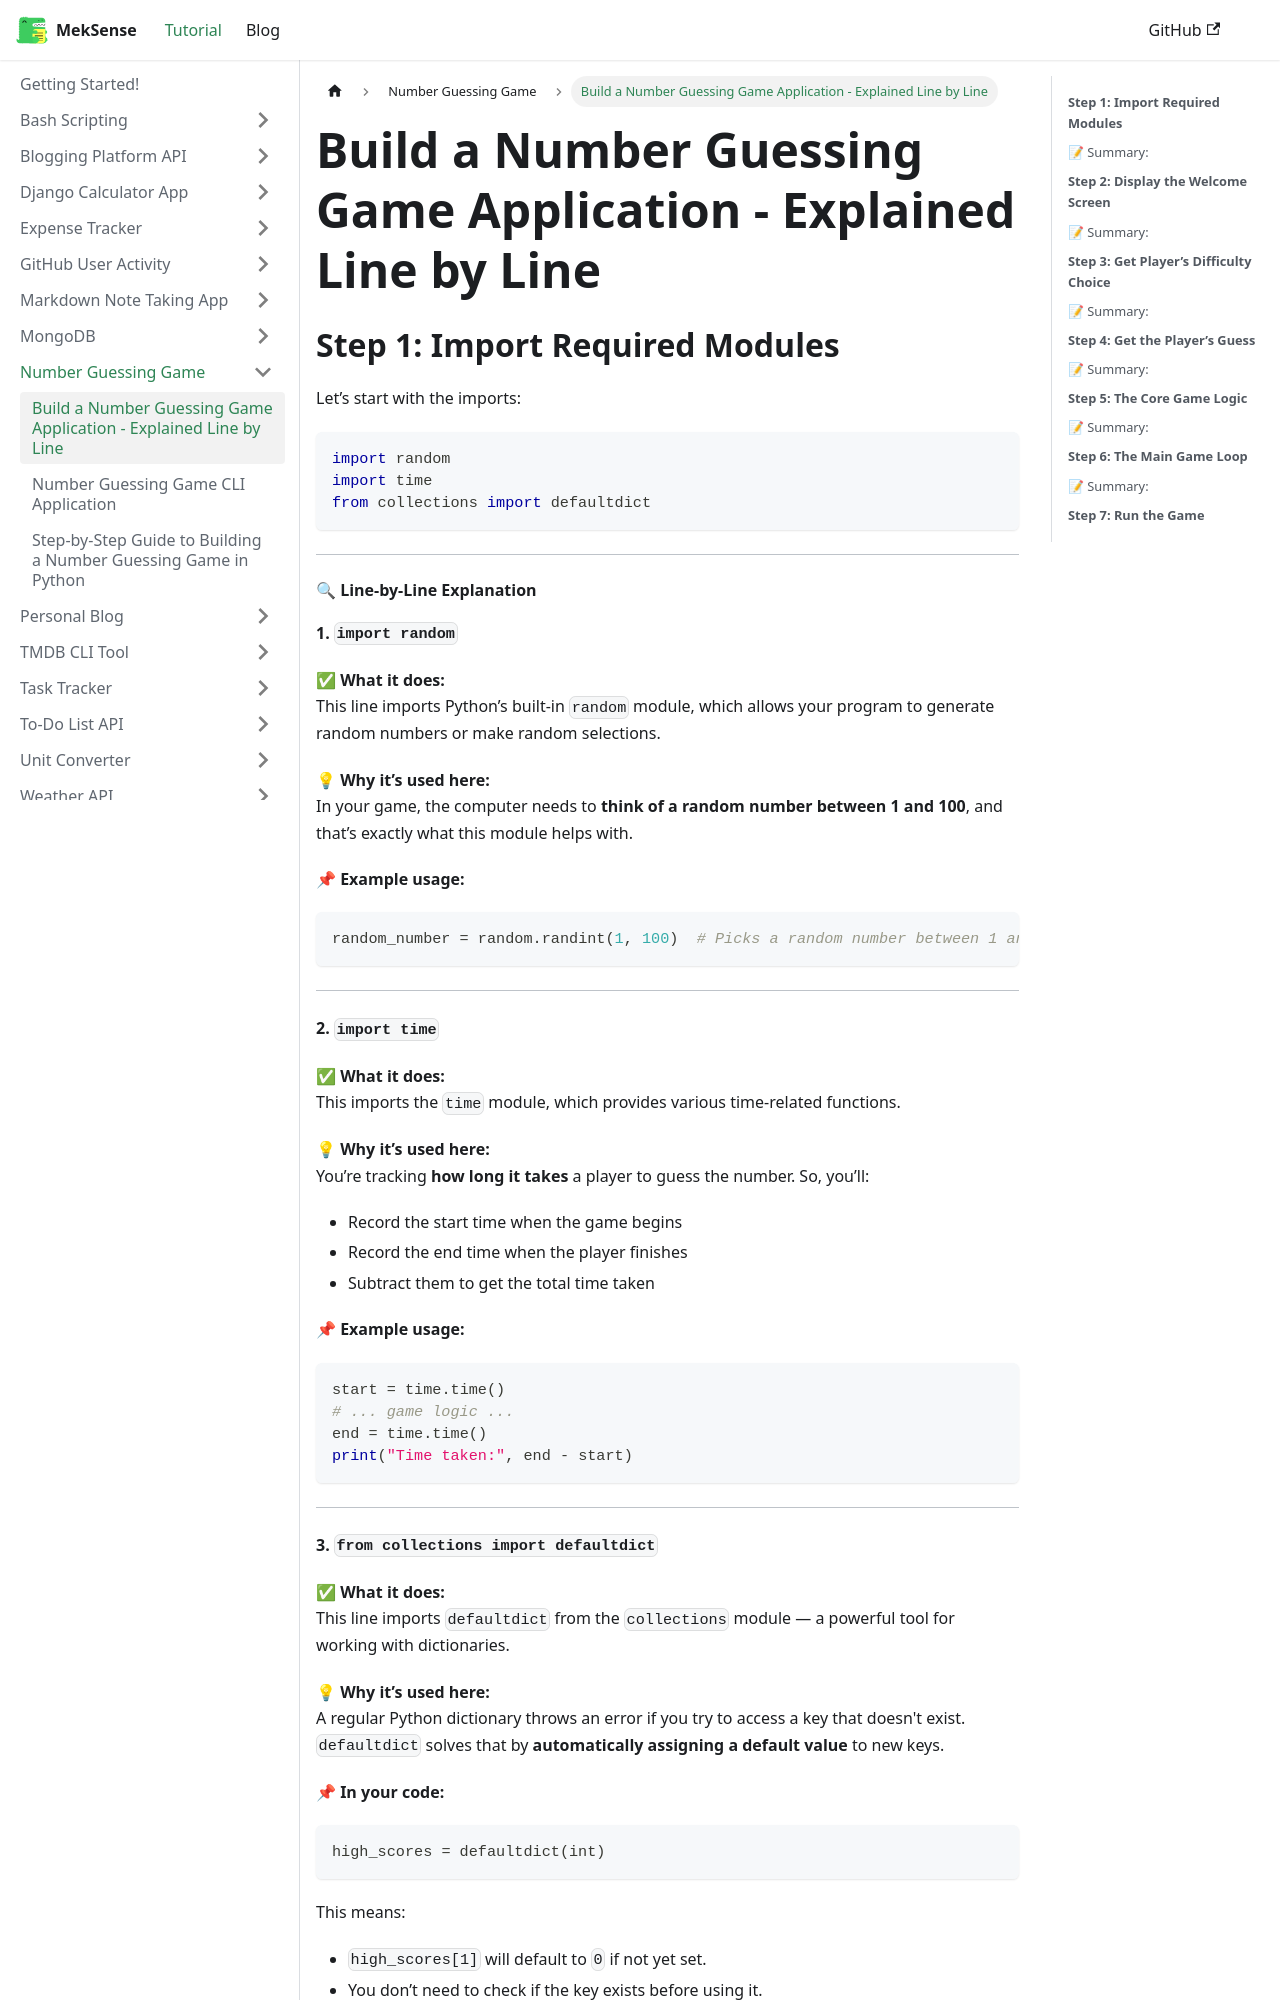

repository: king-luvaha/project-wiki · page: docs/Number Guessing Game/Build a Number Guessing Game Application - Explained Line by Line.html · generator: docusaurus

## **Step 1: Import Required Modules**

Let’s start with the imports:

```python
import random
import time 
from collections import defaultdict
```

---

#### 🔍 **Line-by-Line Explanation**

**1. `import random`**

✅ **What it does:**  
This line imports Python’s built-in `random` module, which allows your program to generate random numbers or make random selections.

💡 **Why it’s used here:**  
In your game, the computer needs to **think of a random number between 1 and 100**, and that’s exactly what this module helps with.

📌 **Example usage:**

```python
random_number = random.randint(1, 100)  # Picks a random number between 1 and 100
```

---

**2. `import time`**

✅ **What it does:**  
This imports the `time` module, which provides various time-related functions.

💡 **Why it’s used here:**  
You’re tracking **how long it takes** a player to guess the number. So, you’ll:

- Record the start time when the game begins
- Record the end time when the player finishes
- Subtract them to get the total time taken

📌 **Example usage:**

```python
start = time.time()
# ... game logic ...
end = time.time()
print("Time taken:", end - start)
```

---

 **3. `from collections import defaultdict`**

✅ **What it does:**  
This line imports `defaultdict` from the `collections` module — a powerful tool for working with dictionaries.

💡 **Why it’s used here:**  
A regular Python dictionary throws an error if you try to access a key that doesn't exist. `defaultdict` solves that by **automatically assigning a default value** to new keys.

📌 **In your code:**

```python
high_scores = defaultdict(int)
```

This means:

- `high_scores[1]` will default to `0` if not yet set.
- You don’t need to check if the key exists before using it.

🧠 Think of it as a **dictionary with a built-in safety net**.

---

## 📝 Summary:

 - `random` to generate a secret number for the player to guess,
 - `time` to measure how fast they guess it, and
 - `defaultdict` to safely store and track high scores for each difficulty level. 

---
